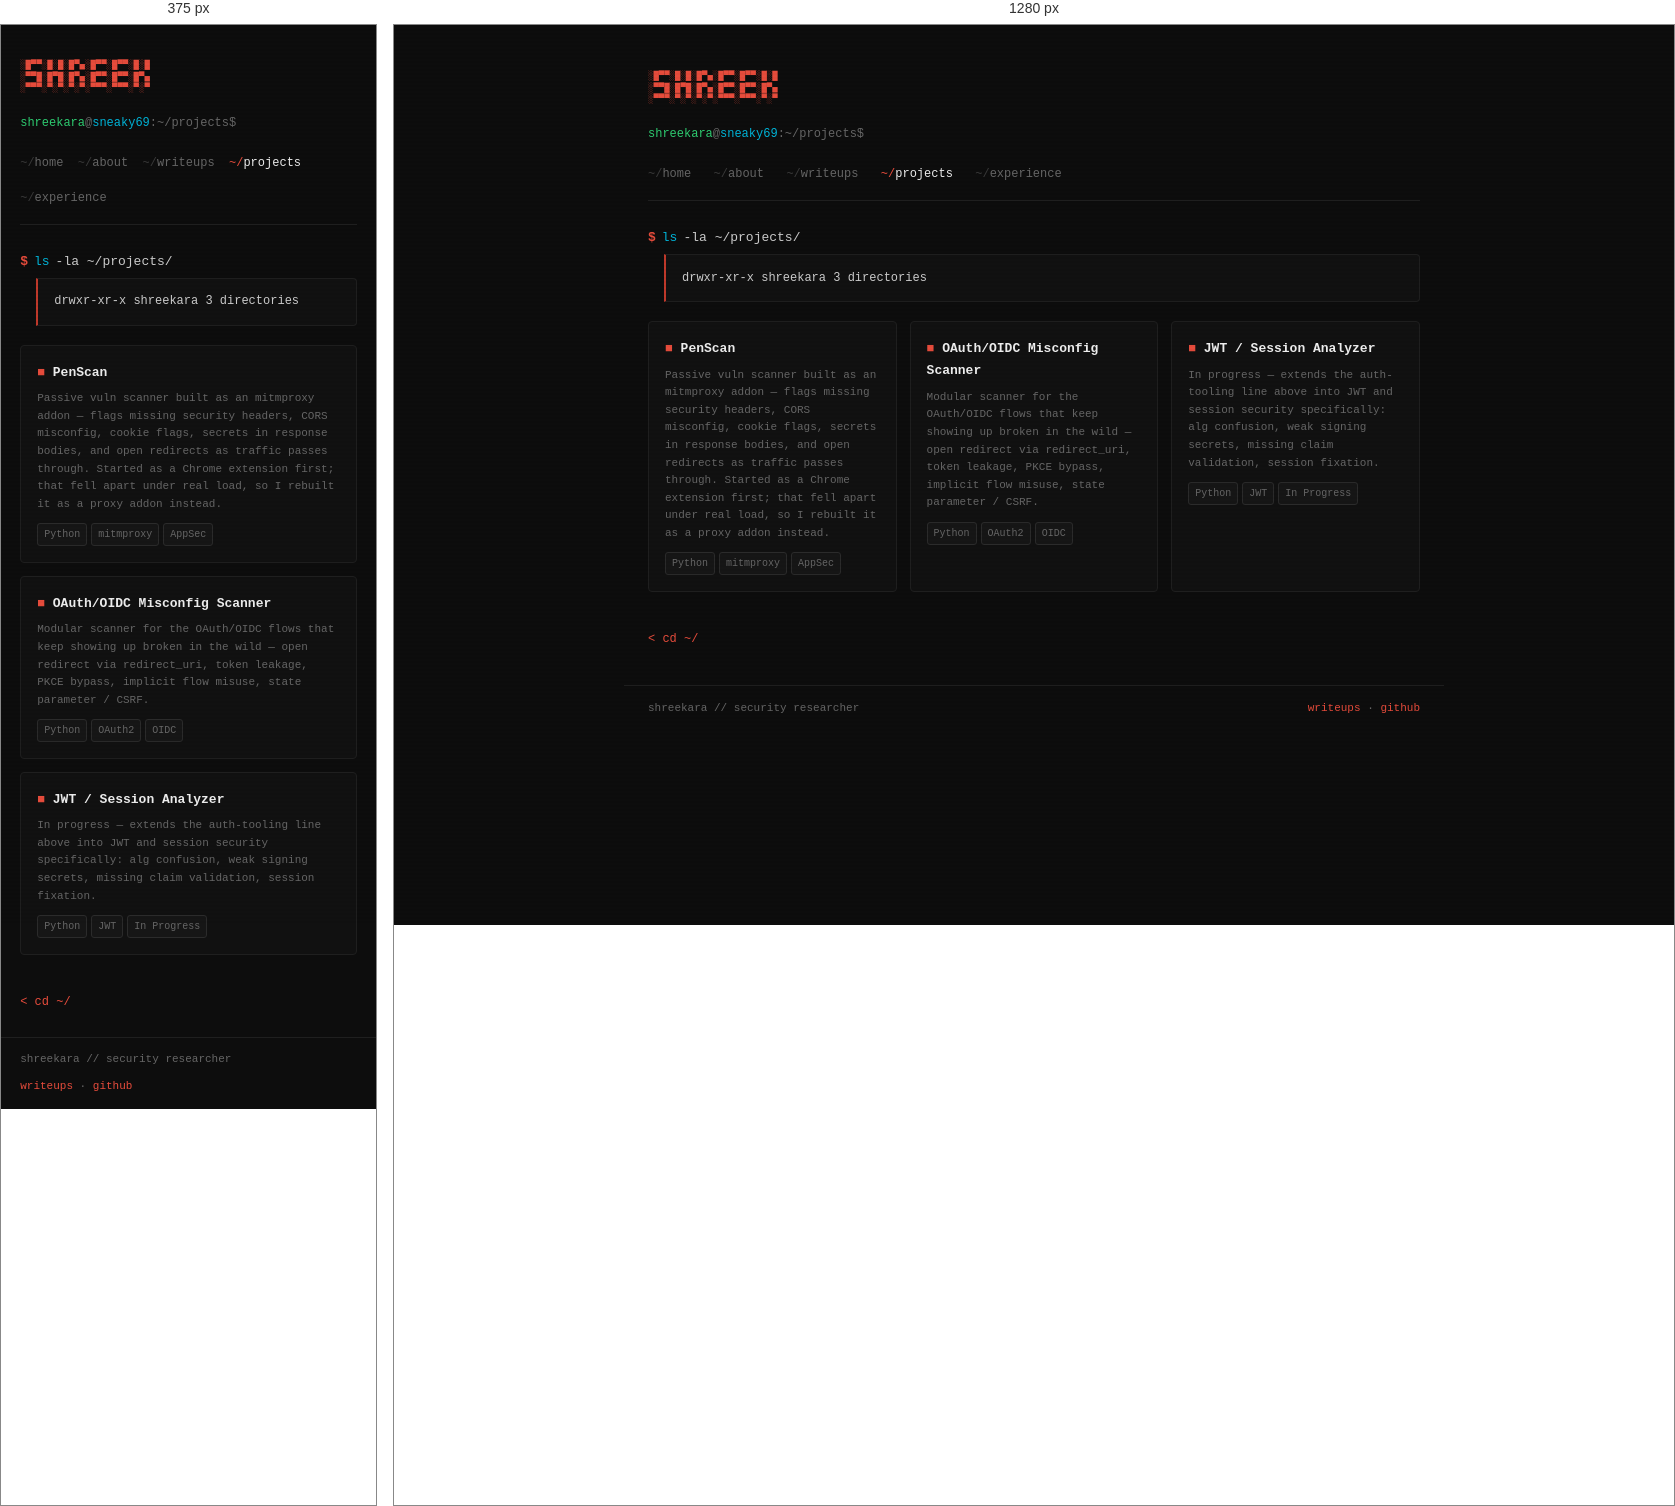
Rendered at 375 px and 1280 px, left to right.

<!-- file: index.html -->
<!DOCTYPE html>
<html lang="en">
<head>
<meta charset="UTF-8">
<meta name="viewport" content="width=device-width, initial-scale=1.0">
<title>Projects | shreekara@sec</title>
<meta name="description" content="PenScan, an OAuth/OIDC misconfig scanner, and a JWT/session security analyzer — tools built around auth security.">
<link rel="icon" type="image/png" href="../assets/img/favicon-32.png">
<link rel="apple-touch-icon" href="../assets/img/apple-touch-icon.png">
<meta property="og:title" content="Projects | shreekara@sec">
<meta property="og:description" content="PenScan, an OAuth/OIDC misconfig scanner, and a JWT/session security analyzer — tools built around auth security.">
<meta property="og:type" content="website">
<meta property="og:url" content="https://sneakyyy.site/projects/index.html">
<meta property="og:image" content="../assets/img/splash2.jpg">
<meta name="twitter:card" content="summary_large_image">
<link rel="preconnect" href="https://fonts.googleapis.com">
<link href="https://fonts.googleapis.com/css2?family=JetBrains+Mono:wght@300;400;500;700&display=swap" rel="stylesheet">
<link rel="stylesheet" href="../assets/css/style.css">
</head>
<body>
<div class="site">


<div class="content-wrap">
<main>
<div class="ascii"> 
░█▀▀░█░█░█▀▄░█▀▀░█▀▀░█░█
░▀▀█░█▀█░█▀▄░█▀▀░█▀▀░█▀▄
░▀▀▀░▀░▀░▀░▀░▀▀▀░▀▀▀░▀░▀</div>
<div class="prompt-l"><span class="u">shreekara</span>@<span class="h">sneaky69</span>:~/projects$</div>

<nav class="path-nav">
  <a href="../index.html"><span class="tilde">~/</span>home</a>
  <a href="../about/index.html"><span class="tilde">~/</span>about</a>
  <a href="../writeups/index.html"><span class="tilde">~/</span>writeups</a>
  <a href="../projects/index.html" class="active"><span class="tilde">~/</span>projects</a>
  <a href="../experience/index.html"><span class="tilde">~/</span>experience</a>
</nav>

<div class="cmd">
  <div class="cmd-line"><span class="d">$</span><span class="c">ls</span><span class="a">-la ~/projects/</span></div>
  <div class="cmd-out">drwxr-xr-x shreekara 3 directories</div>
</div>

<div class="pgrid" style="margin-top:0.8rem;">
  <div class="pcard"><div class="pn"><span class="pi">&#9632;</span> PenScan</div><div class="pd2">Passive vuln scanner built as an mitmproxy addon &mdash; flags missing security headers, CORS misconfig, cookie flags, secrets in response bodies, and open redirects as traffic passes through. Started as a Chrome extension first; that fell apart under real load, so I rebuilt it as a proxy addon instead.</div><div class="ptags"><span class="ptag">Python</span><span class="ptag">mitmproxy</span><span class="ptag">AppSec</span></div></div>
  <div class="pcard"><div class="pn"><span class="pi">&#9632;</span> OAuth/OIDC Misconfig Scanner</div><div class="pd2">Modular scanner for the OAuth/OIDC flows that keep showing up broken in the wild &mdash; open redirect via redirect_uri, token leakage, PKCE bypass, implicit flow misuse, state parameter / CSRF.</div><div class="ptags"><span class="ptag">Python</span><span class="ptag">OAuth2</span><span class="ptag">OIDC</span></div></div>
  <div class="pcard"><div class="pn"><span class="pi">&#9632;</span> JWT / Session Analyzer</div><div class="pd2">In progress &mdash; extends the auth-tooling line above into JWT and session security specifically: alg confusion, weak signing secrets, missing claim validation, session fixation.</div><div class="ptags"><span class="ptag">Python</span><span class="ptag">JWT</span><span class="ptag">In Progress</span></div></div>
</div>

<a class="back-link" href="../index.html">&lt; cd ~/</a>

</main>
<footer>
  <span>shreekara // security researcher</span>
  <span><a href="../writeups/index.html">writeups</a> · <a href="https://github.com/ShreekaraKedlaya" target="_blank">github</a></span>
</footer>
</div>
</div>
</body>
</html>

/* @media block from style.css */
@media (max-width: 700px) { .splash-name { font-size: 28px; } .splash-role { font-size: 11px; } }

/* @media block from style.css */
@media (max-width: 700px) { main { padding: 1.5rem 1.2rem; } footer { padding: 0.8rem 1.2rem; } .wcard { grid-template-columns: 1fr; } footer { flex-direction: column; gap: 0.5rem; } .path-nav { gap: 0.9rem; } }